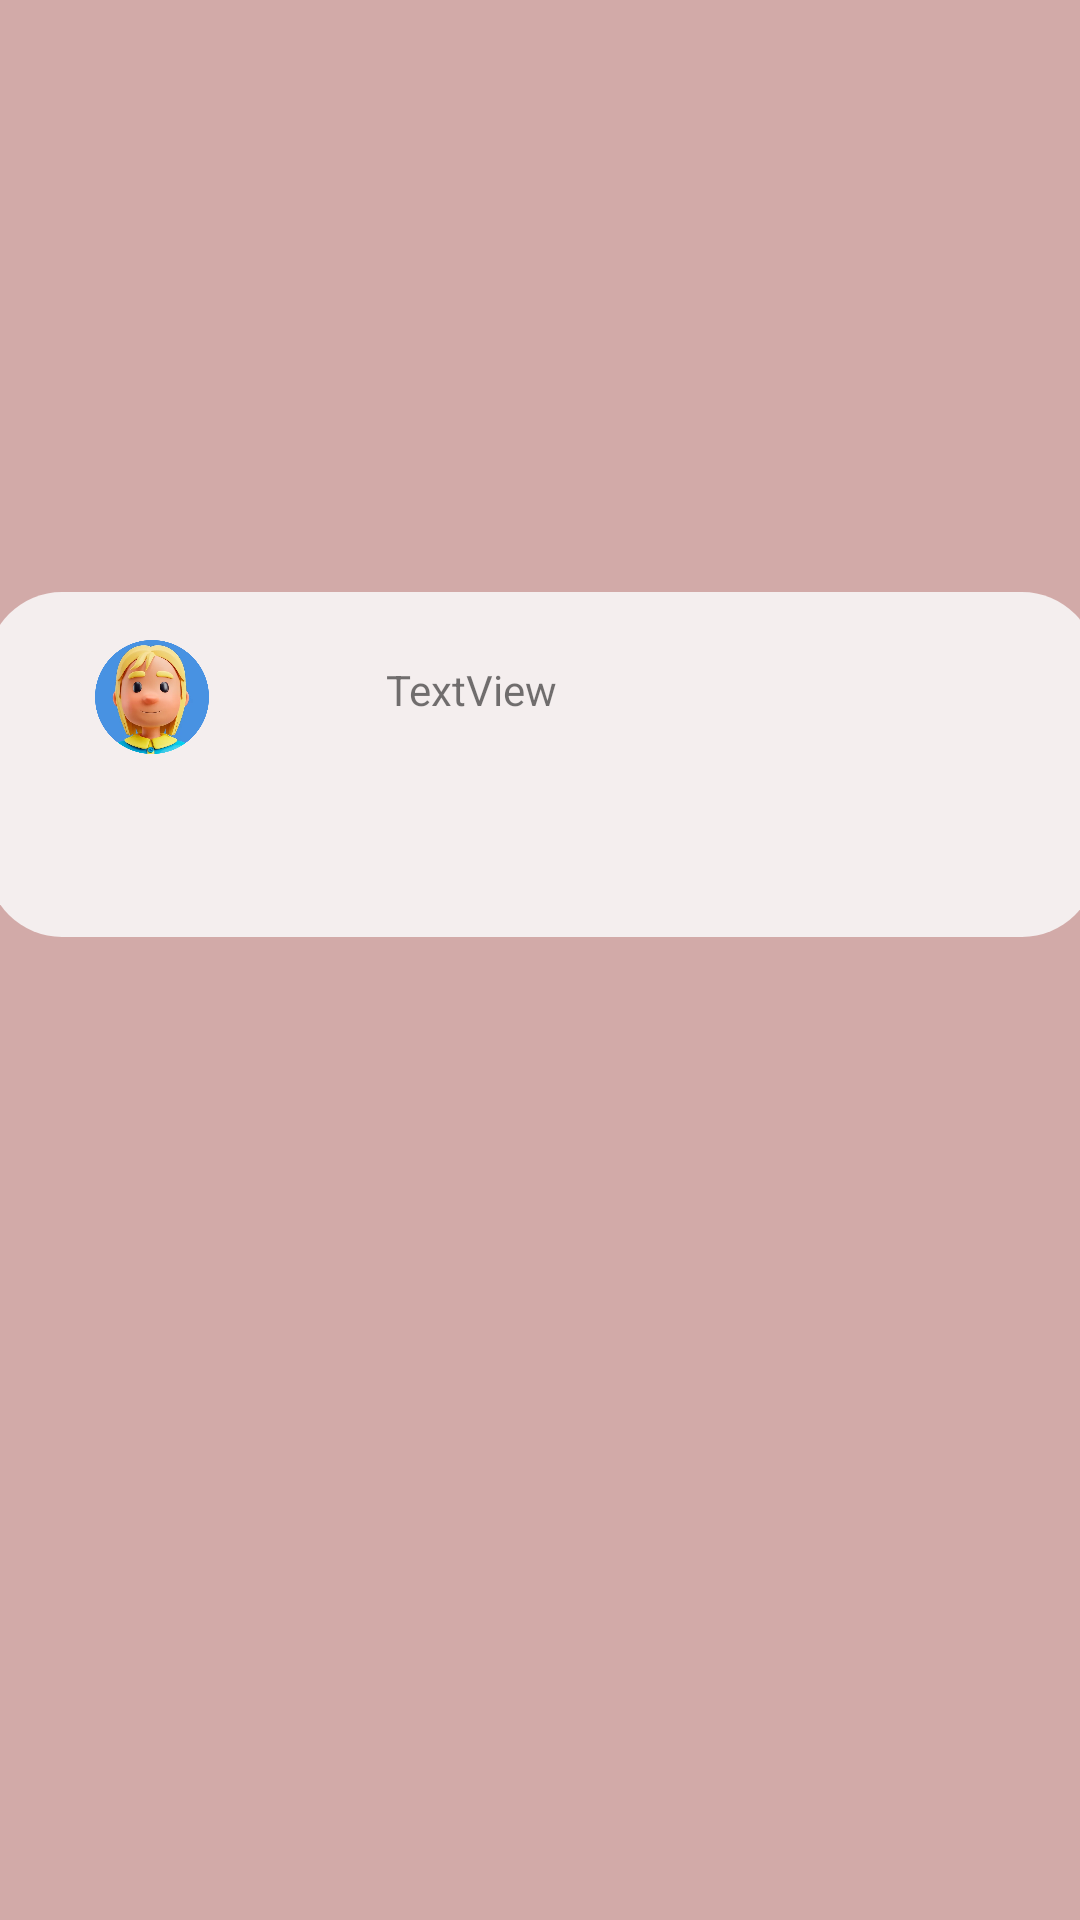

The Android layout XML behind this screen, and the referenced resources:
<!-- AndroidManifest.xml: application theme Theme.SoulSync -->
<!-- res/layout/recycler_post_view.xml -->
<?xml version="1.0" encoding="utf-8"?>
<androidx.constraintlayout.widget.ConstraintLayout xmlns:android="http://schemas.android.com/apk/res/android"
    xmlns:app="http://schemas.android.com/apk/res-auto"
    android:layout_width="match_parent"
    android:layout_height="150dp"
    android:background="@color/skin"
    >

    <androidx.constraintlayout.widget.ConstraintLayout
        android:id="@+id/post"
        android:layout_width="370dp"
        android:layout_height="115dp"
        android:background="@drawable/whitbg"
        app:layout_constraintBottom_toBottomOf="parent"
        app:layout_constraintEnd_toEndOf="parent"
        app:layout_constraintHorizontal_bias="0.478"
        app:layout_constraintStart_toStartOf="parent"
        app:layout_constraintTop_toTopOf="parent"
        app:layout_constraintVertical_bias="0.376">

        <ImageView
            android:id="@+id/imageView2"
            app:srcCompat="@drawable/profile2"
            android:layout_width="46dp"
            android:layout_height="38dp"
            android:layout_marginStart="32dp"
            android:layout_marginTop="16dp"
            app:layout_constraintStart_toStartOf="parent"
            app:layout_constraintTop_toTopOf="parent" />

        <TextView
            android:id="@+id/textView"
            android:layout_width="176dp"
            android:layout_height="69dp"
            android:text="TextView"
            app:layout_constraintBottom_toBottomOf="parent"
            app:layout_constraintEnd_toEndOf="parent"
            app:layout_constraintHorizontal_bias="0.685"
            app:layout_constraintStart_toStartOf="parent"
            app:layout_constraintTop_toTopOf="parent" />

        <ImageView
            android:layout_width="27dp"
            android:layout_height="27dp"
            android:src="@drawable/comment"
            app:layout_constraintBottom_toBottomOf="parent"
            app:layout_constraintEnd_toEndOf="parent"
            app:layout_constraintHorizontal_bias="0.953"
            app:layout_constraintStart_toStartOf="parent"
            app:layout_constraintTop_toTopOf="parent"
            app:layout_constraintVertical_bias="0.92" />


    </androidx.constraintlayout.widget.ConstraintLayout>

</androidx.constraintlayout.widget.ConstraintLayout>
<!-- resources referenced by this layout -->
<resources>
  <color name="skin">#D2AAA8</color>
  <!-- drawable profile2: png bitmap (drawable, 216689 bytes) -->
  <!-- drawable whitbg (drawable) -->
  <?xml version="1.0" encoding="utf-8"?>
  <shape xmlns:android="http://schemas.android.com/apk/res/android"
      android:shape="rectangle">
      <corners android:radius="25dp">
  
      </corners>
      <solid android:color="#F4EEEE" />
  </shape>
  <style name="Theme.SoulSync" parent="Base.Theme.SoulSync" />
  <style name="Base.Theme.SoulSync" parent="Theme.AppCompat.DayNight.NoActionBar">
          
          
      </style>
</resources>
